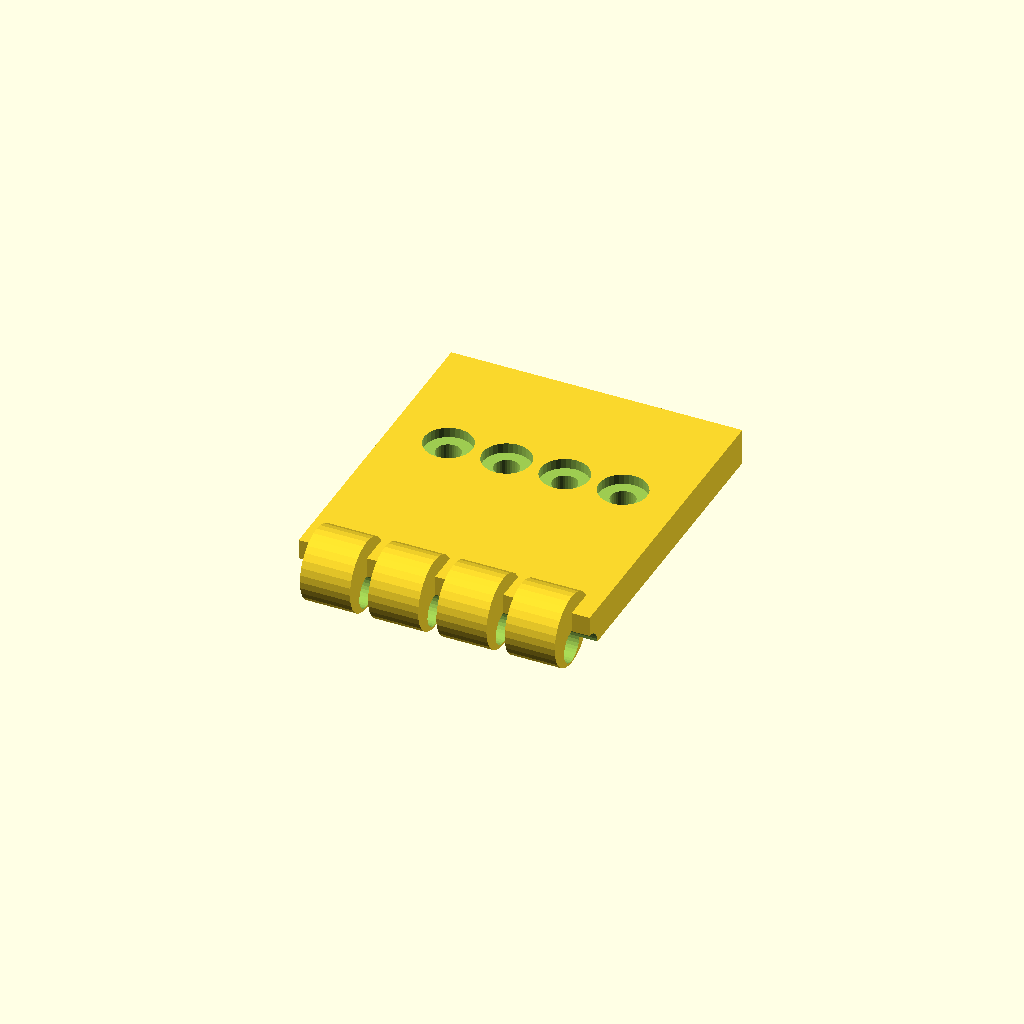
Cell 1 — every parameter at its default value.
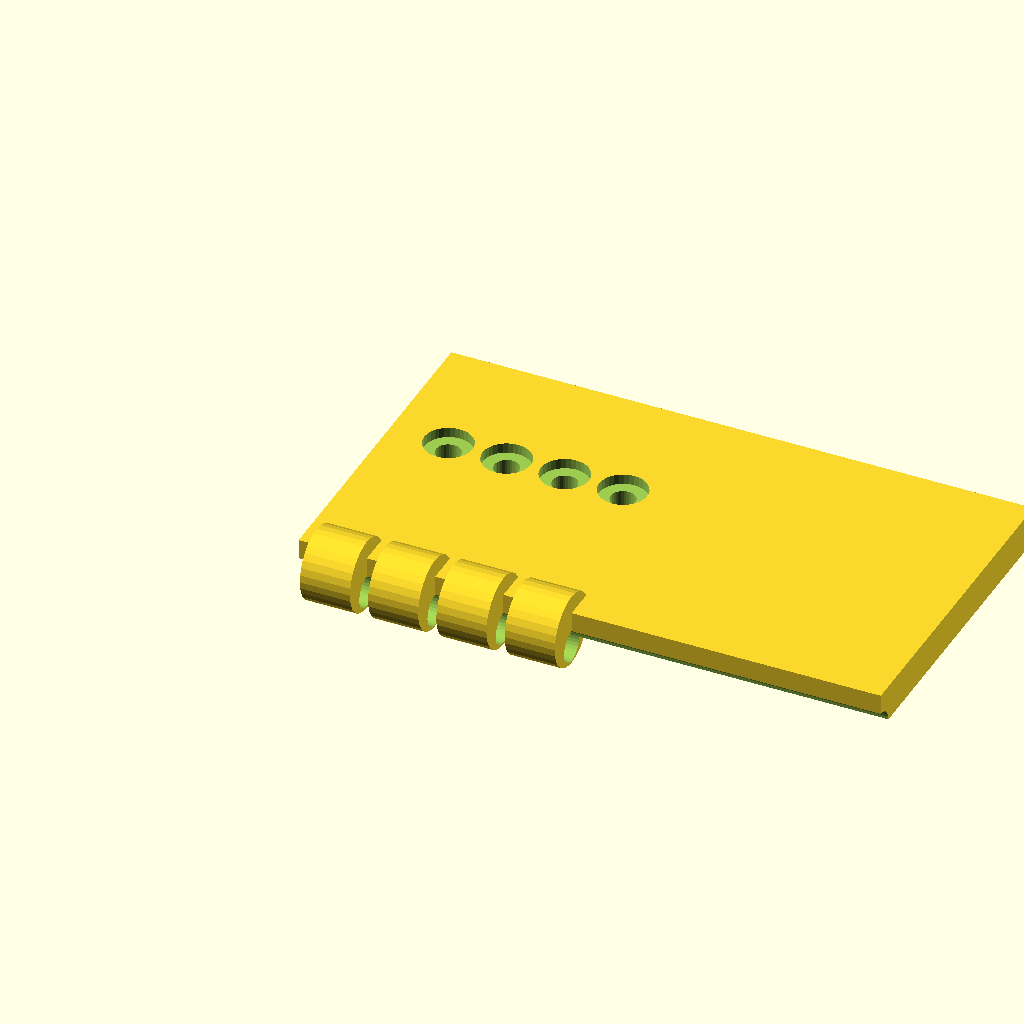
Cell 2 — tab_len set to 80, the other parameters unchanged.
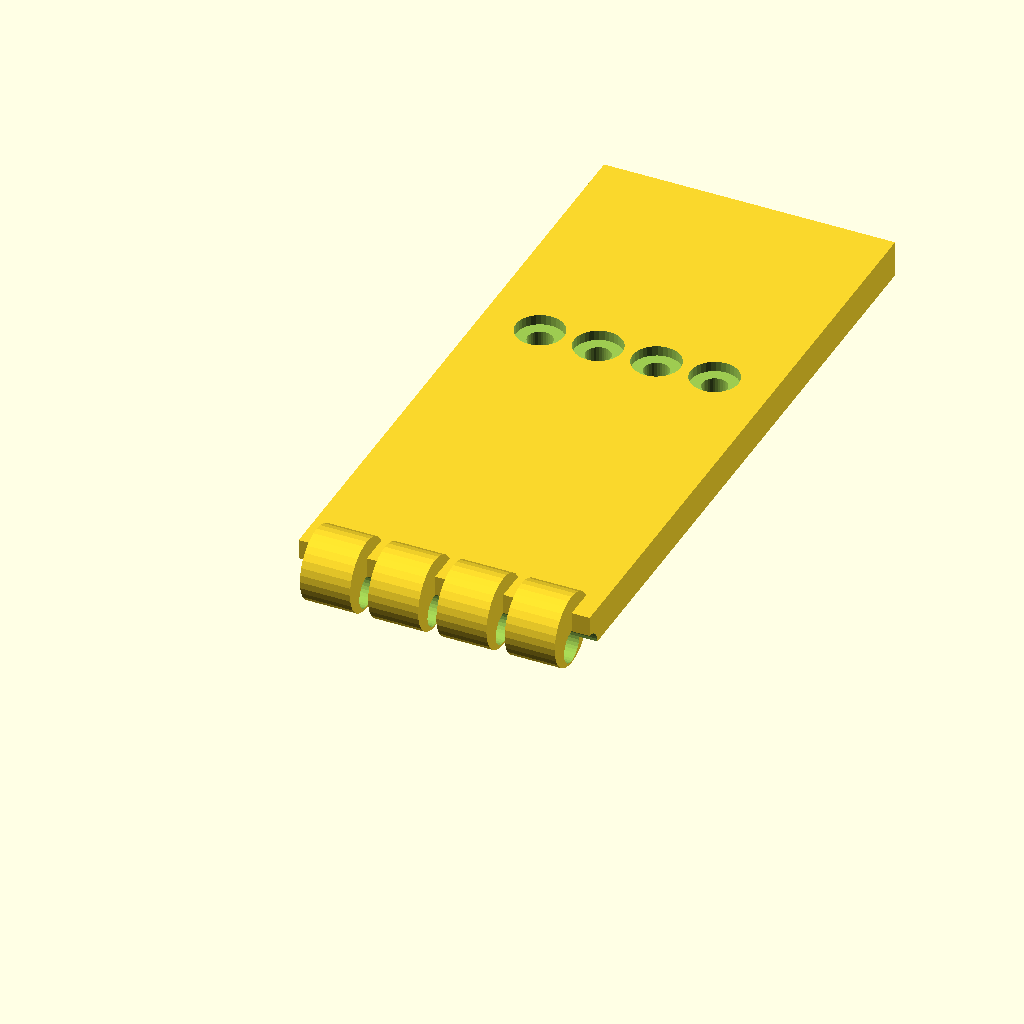
Cell 3: tab_w = 90 (everything else at default).
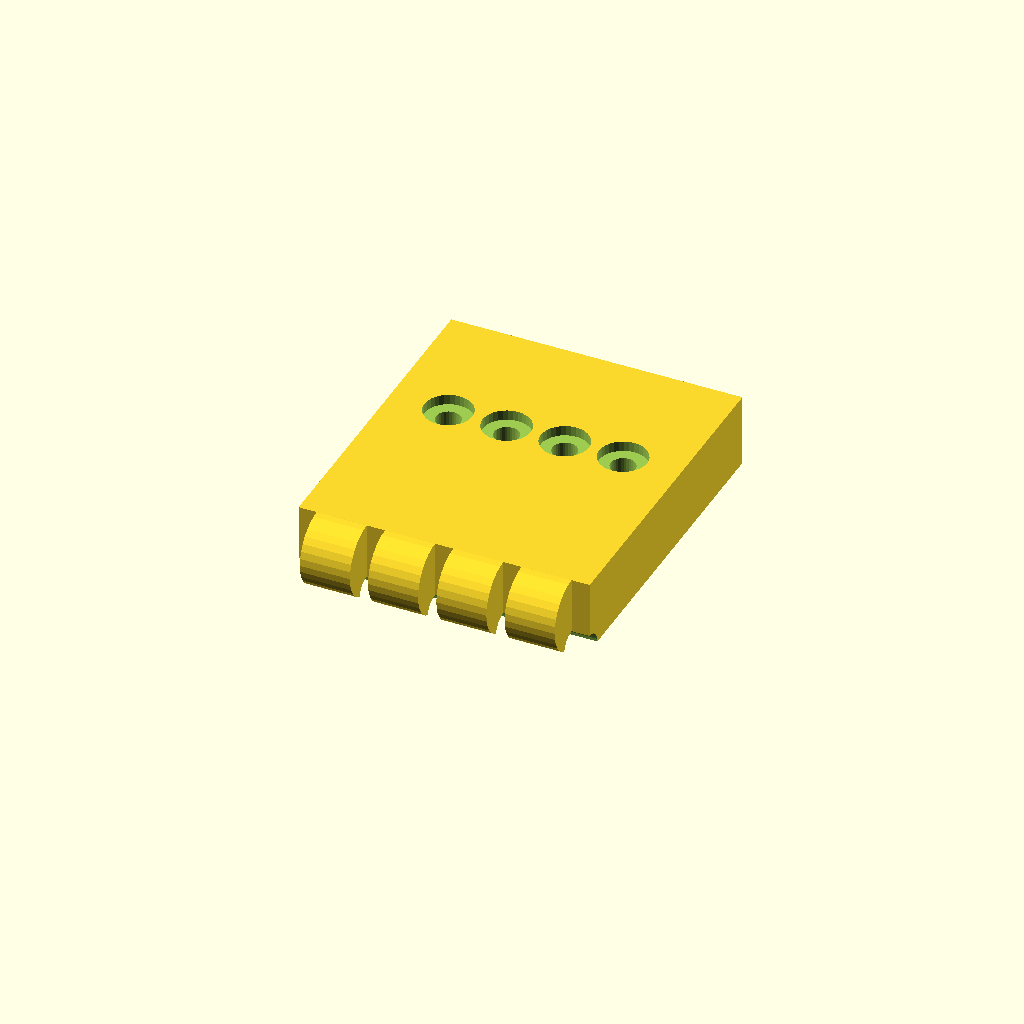
Cell 4: tab_t = 10 (everything else at default).
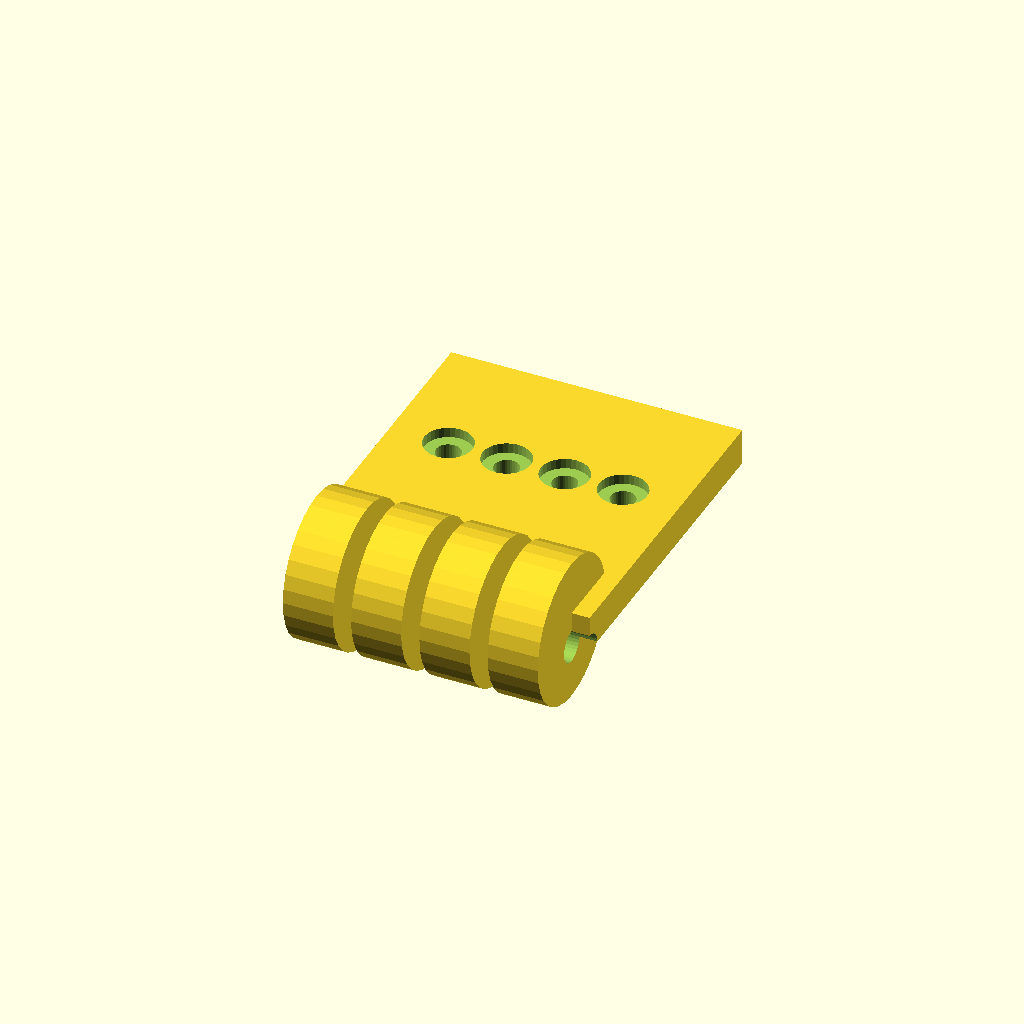
Cell 5: ring_d = 20 (everything else at default).
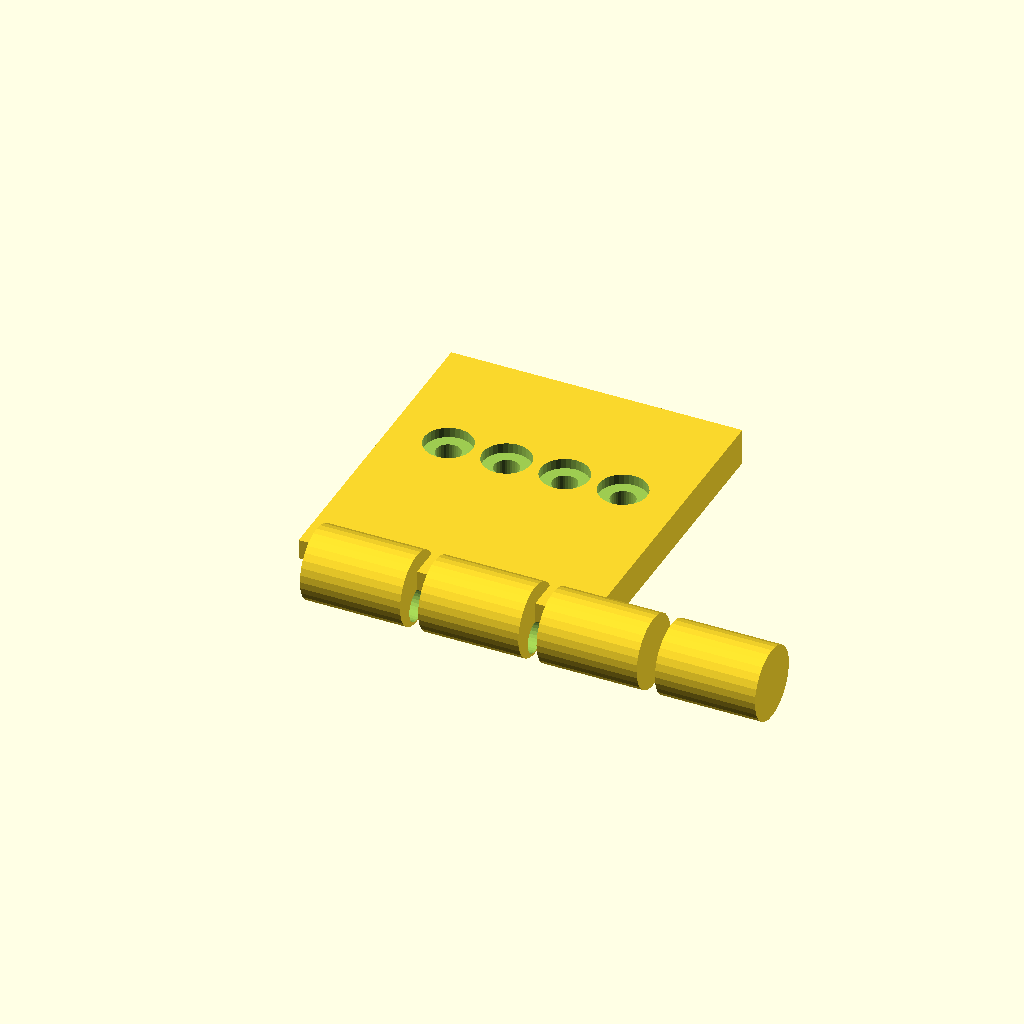
Cell 6: ring_w = 13.76 (everything else at default).
One fixed orthographic camera (rotation 55°, 0°, 25°; colour scheme Cornfield) for every cell.
The OpenSCAD source (optional_data/data/gen2/hinges/part_0044.scad):
$fn = 32;

// ----------------------------------------------------------------------
// Hinge leaf: 40 x 50 x 10 mm
// ----------------------------------------------------------------------

// --- parameters (mm) ---
tab_len = 40;             // leaf length, X
tab_w = 45;               // leaf width, Y
tab_t = 5;                // leaf thickness
ring_d = 10;              // knuckle diameter
ring_w = 6.88;            // knuckle width
knuckle_n = 4;            // number of knuckles
pin_d = 4.5;              // pin bore
gap = 2.5;                // gap between the knuckles
screw_d = 3.4;            // screw clearance
cs_d = 6.6;               // countersink diameter
cs_h = 1.4;               // countersink depth

module leaf() {
  cube([tab_len, tab_w, tab_t]);
}

module knuckles() {
  /* barrels sit on the leaf edge, the pin axis at half the leaf thickness */
  for (i = [0 : knuckle_n - 1])
    translate([gap + i * (ring_w + gap), 0, tab_t * 0.5])
      rotate([0, 90, 0]) cylinder(h = ring_w, d = ring_d);
}

difference() {
  union() {
    leaf();
    knuckles();
  }
  rotate([0, 90, 0]) translate([0, 0, -1])
    cylinder(h = tab_len + 2, d = pin_d);
  translate([8, tab_w * 0.6, -1]) cylinder(h = tab_t + 2, d = screw_d);
  translate([8, tab_w * 0.6, tab_t - cs_h]) cylinder(h = cs_h + 0.5, d = cs_d);
  translate([16, tab_w * 0.6, -1]) cylinder(h = tab_t + 2, d = screw_d);
  translate([16, tab_w * 0.6, tab_t - cs_h]) cylinder(h = cs_h + 0.5, d = cs_d);
  translate([24, tab_w * 0.6, -1]) cylinder(h = tab_t + 2, d = screw_d);
  translate([24, tab_w * 0.6, tab_t - cs_h]) cylinder(h = cs_h + 0.5, d = cs_d);
  translate([32, tab_w * 0.6, -1]) cylinder(h = tab_t + 2, d = screw_d);
  translate([32, tab_w * 0.6, tab_t - cs_h]) cylinder(h = cs_h + 0.5, d = cs_d);
}
Parameter table extracted from the source (name, type, default, range or options):
tab_len: number, default 40
tab_w: number, default 45
tab_t: number, default 5
ring_d: number, default 10
ring_w: number, default 6.88
knuckle_n: number, default 4
pin_d: number, default 4.5
gap: number, default 2.5
screw_d: number, default 3.4
cs_d: number, default 6.6
cs_h: number, default 1.4
